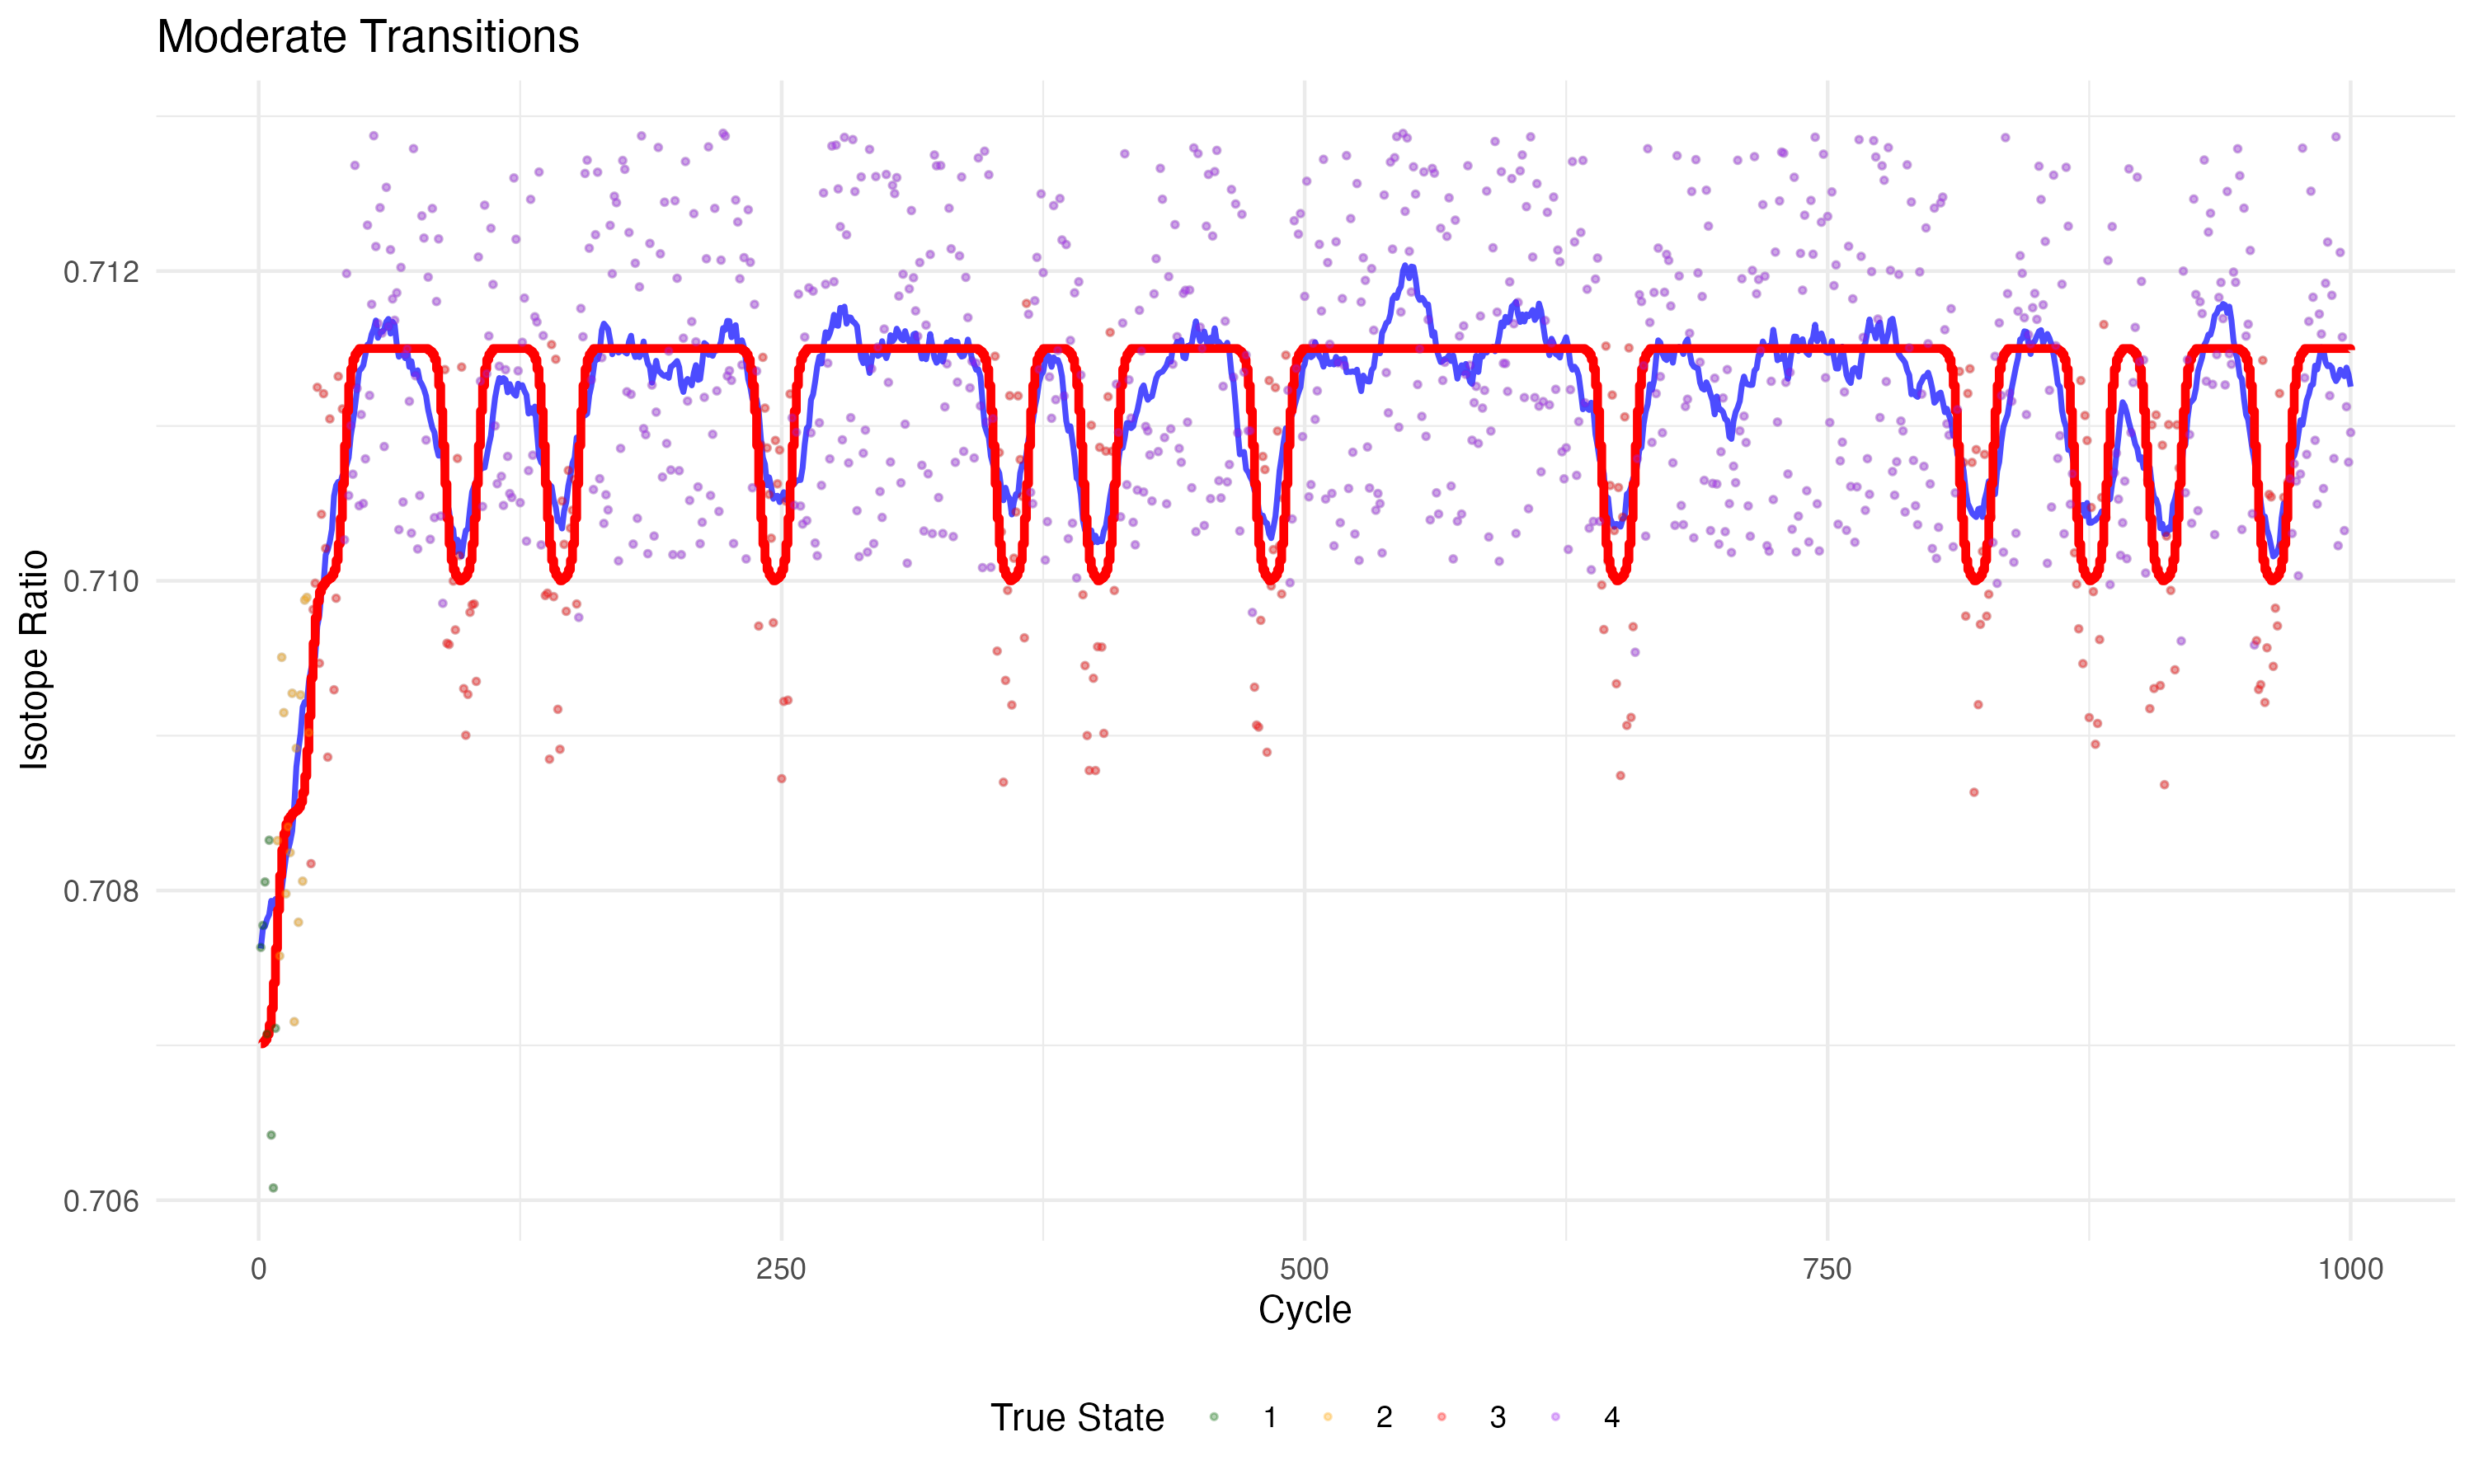

The file beside this chart, header and first rows:
Cycle, Time, Iso, LatentIso, Microns, Fish_id, Watershed, Year, MA, TrueState, StateConfidence
1, 0, 0.7076, 0.707, 302, simulated_moderate, Simulated, 2023, 0.7076, 1, 0.9933
2, 0.524, 0.7078, 0.707, 304, simulated_moderate, Simulated, 2023, 0.7078, 1, 0.987
3, 1.048, 0.7081, 0.707, 306, simulated_moderate, Simulated, 2023, 0.7078, 1, 0.9751
4, 1.572, 0.7071, 0.7071, 308, simulated_moderate, Simulated, 2023, 0.7078, 1, 0.9526
5, 2.096, 0.7083, 0.7071, 310, simulated_moderate, Simulated, 2023, 0.7078, 1, 0.9116
6, 2.62, 0.7064, 0.7072, 312, simulated_moderate, Simulated, 2023, 0.7079, 1, 0.8411
7, 3.144, 0.7061, 0.7074, 314, simulated_moderate, Simulated, 2023, 0.7079, 1, 0.7311
8, 3.668, 0.7071, 0.7076, 316, simulated_moderate, Simulated, 2023, 0.7079, 1, 0.5826
9, 4.192, 0.7083, 0.7079, 318, simulated_moderate, Simulated, 2023, 0.7079, 2, 0.5826
10, 4.716, 0.7076, 0.7081, 320, simulated_moderate, Simulated, 2023, 0.708, 2, 0.7311
11, 5.24, 0.7095, 0.7083, 322, simulated_moderate, Simulated, 2023, 0.708, 2, 0.8411
12, 5.764, 0.7091, 0.7084, 324, simulated_moderate, Simulated, 2023, 0.7081, 2, 0.9116
13, 6.288, 0.708, 0.7084, 326, simulated_moderate, Simulated, 2023, 0.7082, 2, 0.9526
14, 6.812, 0.7084, 0.7085, 328, simulated_moderate, Simulated, 2023, 0.7083, 2, 0.9751
15, 7.336, 0.7082, 0.7085, 330, simulated_moderate, Simulated, 2023, 0.7083, 2, 0.987
16, 7.86, 0.7093, 0.7085, 332, simulated_moderate, Simulated, 2023, 0.7084, 2, 0.9933
17, 8.384, 0.7072, 0.7085, 334, simulated_moderate, Simulated, 2023, 0.7086, 2, 0.9933
18, 8.908, 0.7089, 0.7085, 336, simulated_moderate, Simulated, 2023, 0.7088, 2, 0.987
19, 9.432, 0.7078, 0.7085, 338, simulated_moderate, Simulated, 2023, 0.7089, 2, 0.9751
20, 9.956, 0.7093, 0.7086, 340, simulated_moderate, Simulated, 2023, 0.709, 2, 0.9526
21, 10.48, 0.7081, 0.7086, 342, simulated_moderate, Simulated, 2023, 0.7092, 2, 0.9116
22, 11, 0.7099, 0.7087, 344, simulated_moderate, Simulated, 2023, 0.7092, 2, 0.8411
23, 11.53, 0.7099, 0.7089, 346, simulated_moderate, Simulated, 2023, 0.7092, 2, 0.7311
24, 12.05, 0.709, 0.7091, 348, simulated_moderate, Simulated, 2023, 0.7094, 2, 0.5826
25, 12.58, 0.7082, 0.7094, 350, simulated_moderate, Simulated, 2023, 0.7094, 3, 0.5826
26, 13.1, 0.7098, 0.7096, 352, simulated_moderate, Simulated, 2023, 0.7095, 3, 0.7311
27, 13.62, 0.71, 0.7098, 354, simulated_moderate, Simulated, 2023, 0.7095, 3, 0.8411
28, 14.15, 0.7112, 0.7099, 356, simulated_moderate, Simulated, 2023, 0.7097, 3, 0.9116
29, 14.67, 0.7095, 0.7099, 358, simulated_moderate, Simulated, 2023, 0.7098, 3, 0.9526
30, 15.2, 0.7104, 0.71, 360, simulated_moderate, Simulated, 2023, 0.7099, 3, 0.9751
31, 15.72, 0.7112, 0.71, 362, simulated_moderate, Simulated, 2023, 0.71, 3, 0.987
32, 16.24, 0.7102, 0.71, 364, simulated_moderate, Simulated, 2023, 0.7102, 3, 0.9933
33, 16.77, 0.7089, 0.71, 366, simulated_moderate, Simulated, 2023, 0.7102, 3, 0.9933
34, 17.29, 0.711, 0.71, 368, simulated_moderate, Simulated, 2023, 0.7103, 3, 0.987
35, 17.82, 0.71, 0.71, 370, simulated_moderate, Simulated, 2023, 0.7103, 3, 0.9751
36, 18.34, 0.7093, 0.7101, 372, simulated_moderate, Simulated, 2023, 0.7105, 3, 0.9526
37, 18.86, 0.7099, 0.7101, 374, simulated_moderate, Simulated, 2023, 0.7106, 3, 0.9116
38, 19.39, 0.7113, 0.7102, 376, simulated_moderate, Simulated, 2023, 0.7106, 3, 0.8411
39, 19.91, 0.7104, 0.7104, 378, simulated_moderate, Simulated, 2023, 0.7106, 3, 0.7311
40, 20.44, 0.7111, 0.7106, 380, simulated_moderate, Simulated, 2023, 0.7107, 3, 0.5826
41, 20.96, 0.7103, 0.7109, 382, simulated_moderate, Simulated, 2023, 0.7107, 4, 0.5826
42, 21.48, 0.712, 0.7111, 384, simulated_moderate, Simulated, 2023, 0.7107, 4, 0.7311
43, 22.01, 0.7106, 0.7113, 386, simulated_moderate, Simulated, 2023, 0.7108, 4, 0.8411
44, 22.53, 0.711, 0.7114, 388, simulated_moderate, Simulated, 2023, 0.7109, 4, 0.9116
45, 23.06, 0.7107, 0.7114, 390, simulated_moderate, Simulated, 2023, 0.711, 4, 0.9526
46, 23.58, 0.7127, 0.7115, 392, simulated_moderate, Simulated, 2023, 0.7111, 4, 0.9751
47, 24.1, 0.7112, 0.7115, 394, simulated_moderate, Simulated, 2023, 0.7112, 4, 0.987
48, 24.63, 0.7105, 0.7115, 396, simulated_moderate, Simulated, 2023, 0.7114, 4, 0.9933
49, 25.15, 0.7111, 0.7115, 398, simulated_moderate, Simulated, 2023, 0.7114, 4, 1
50, 25.68, 0.7105, 0.7115, 400, simulated_moderate, Simulated, 2023, 0.7114, 4, 1
51, 26.2, 0.7108, 0.7115, 402, simulated_moderate, Simulated, 2023, 0.7115, 4, 1
52, 26.72, 0.7123, 0.7115, 404, simulated_moderate, Simulated, 2023, 0.7115, 4, 1
53, 27.25, 0.7112, 0.7115, 406, simulated_moderate, Simulated, 2023, 0.7115, 4, 1
54, 27.77, 0.7118, 0.7115, 408, simulated_moderate, Simulated, 2023, 0.7116, 4, 1
55, 28.3, 0.7129, 0.7115, 410, simulated_moderate, Simulated, 2023, 0.7116, 4, 1
56, 28.82, 0.7122, 0.7115, 412, simulated_moderate, Simulated, 2023, 0.7117, 4, 1
57, 29.34, 0.7117, 0.7115, 414, simulated_moderate, Simulated, 2023, 0.7116, 4, 1
58, 29.87, 0.7124, 0.7115, 416, simulated_moderate, Simulated, 2023, 0.7116, 4, 1
59, 30.39, 0.7116, 0.7115, 418, simulated_moderate, Simulated, 2023, 0.7116, 4, 1
60, 30.92, 0.7109, 0.7115, 420, simulated_moderate, Simulated, 2023, 0.7116, 4, 1
... 940 more rows
